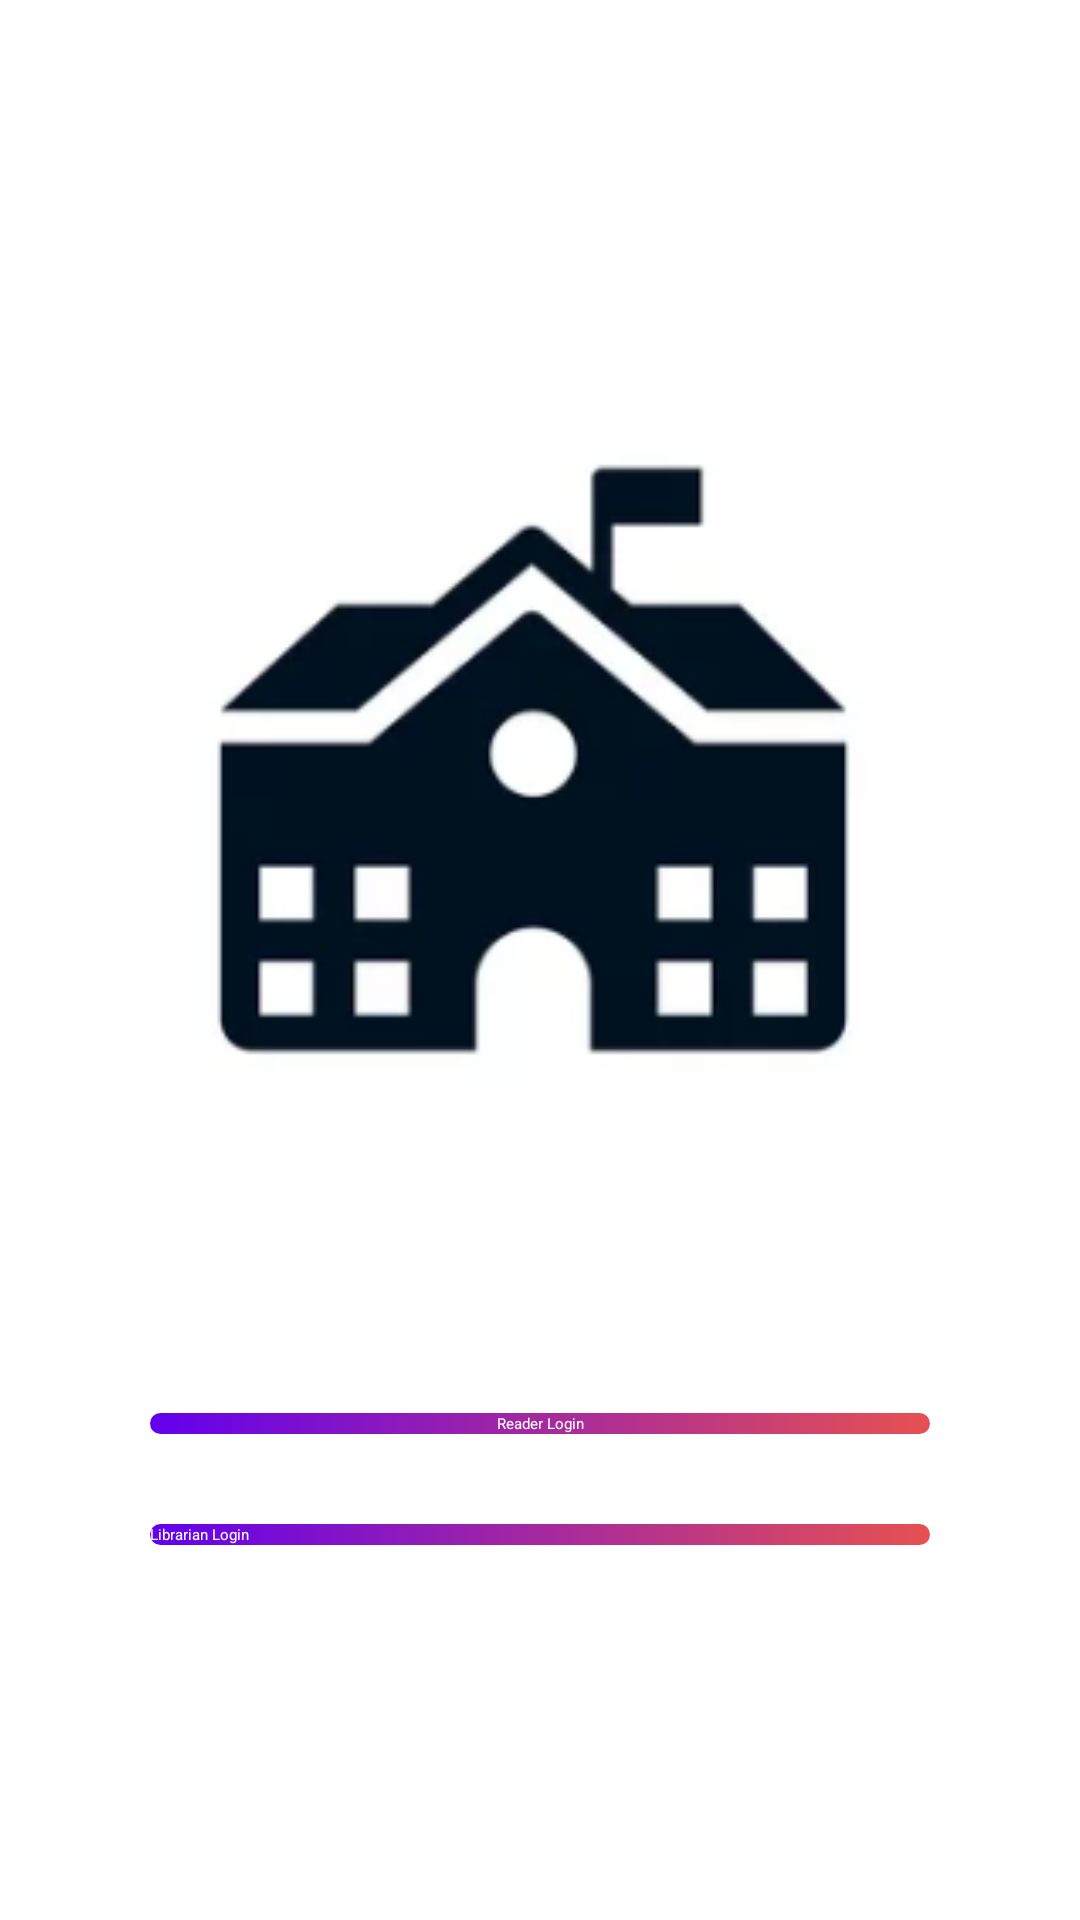

Android layout source for this screen:
<!-- AndroidManifest.xml: application theme Theme.LMS -->
<!-- res/layout/activity_app_launch.xml -->
<?xml version="1.0" encoding="utf-8"?>
<LinearLayout xmlns:android="http://schemas.android.com/apk/res/android"
    xmlns:app="http://schemas.android.com/apk/res-auto"
    xmlns:tools="http://schemas.android.com/tools"
    android:layout_width="match_parent"
    android:layout_height="match_parent"
    android:padding="50dp"
    android:orientation="vertical"
    tools:context=".App_Launch">

    <ImageView
        android:layout_width="348dp"
        android:layout_height="321dp"
        android:layout_gravity="center"
        android:layout_marginTop="50dp"
        android:background="@drawable/libnewnew"></ImageView>

    <Button
        android:id="@+id/Reader_login"
        android:layout_marginTop="50dp"
        android:layout_width="match_parent"
        android:layout_height="wrap_content"
        android:layout_gravity="center|center_horizontal|center_vertical"
        android:background="@drawable/button"
        android:gravity="center|center_horizontal|center_vertical"
        android:text="Reader Login"
        android:textColor="@color/white"
        android:onClick="btn_reader_login"></Button>

    <Button
        android:id="@+id/Librearian_login"
        android:layout_marginTop="30dp"
        android:layout_width="match_parent"
        android:layout_height="wrap_content"
        android:background="@drawable/button"
        android:text="Librarian Login"
        android:textColor="@color/white"
        android:onClick="btn_lib_login"
        ></Button>

</LinearLayout>
<!-- resources referenced by this layout -->
<resources>
  <!-- drawable button (drawable) -->
  <?xml version="1.0" encoding="utf-8"?>
  <selector xmlns:android="http://schemas.android.com/apk/res/android">
      <item
          android:state_pressed="true" android:drawable="@drawable/button_pressed">
  
      </item>
      <item
          android:state_pressed="false" android:drawable="@drawable/button_unpressed">
  
      </item>
  
  </selector>
  <!-- drawable libnewnew: png bitmap (drawable-v24, 22711 bytes) -->
  <style name="Theme.LMS" parent="Theme.Design.Light">
          
          <item name="colorPrimary">@color/purple_500</item>
          <item name="colorPrimaryVariant">@color/purple_700</item>
          <item name="colorOnPrimary">@color/white</item>
          
          <item name="colorSecondary">@color/teal_200</item>
          <item name="colorSecondaryVariant">@color/teal_700</item>
          <item name="colorOnSecondary">#FFFFFF</item>
          
          <item name="android:statusBarColor" tools:targetApi="l">?attr/colorPrimaryVariant</item>
          
      </style>
  <!-- drawable button_pressed (drawable) -->
  <?xml version="1.0" encoding="utf-8"?>
  <shape xmlns:android="http://schemas.android.com/apk/res/android">
      <corners
          android:radius="20dp">
  
      </corners>
      <solid
          android:color="@color/purple_200">
  
      </solid>
  
  </shape>
  <!-- drawable button_unpressed (drawable) -->
  <?xml version="1.0" encoding="utf-8"?>
  <shape xmlns:android="http://schemas.android.com/apk/res/android">
      <corners
          android:radius="20dp">
  
      </corners>
      <gradient
          android:startColor="@color/purple_500"
          android:endColor="#E65151"
          ></gradient>
  
  
  </shape>
  <!-- not gathered from this repository: default colours our renderer supplied (Android Studio template values) -->
  <color name="purple_200">#FFBB86FC</color>
  <color name="purple_500">#FF6200EE</color>
  <color name="purple_700">#FF3700B3</color>
  <color name="teal_200">#FF03DAC5</color>
  <color name="teal_700">#FF018786</color>
  <color name="white">#FFFFFFFF</color>
</resources>
